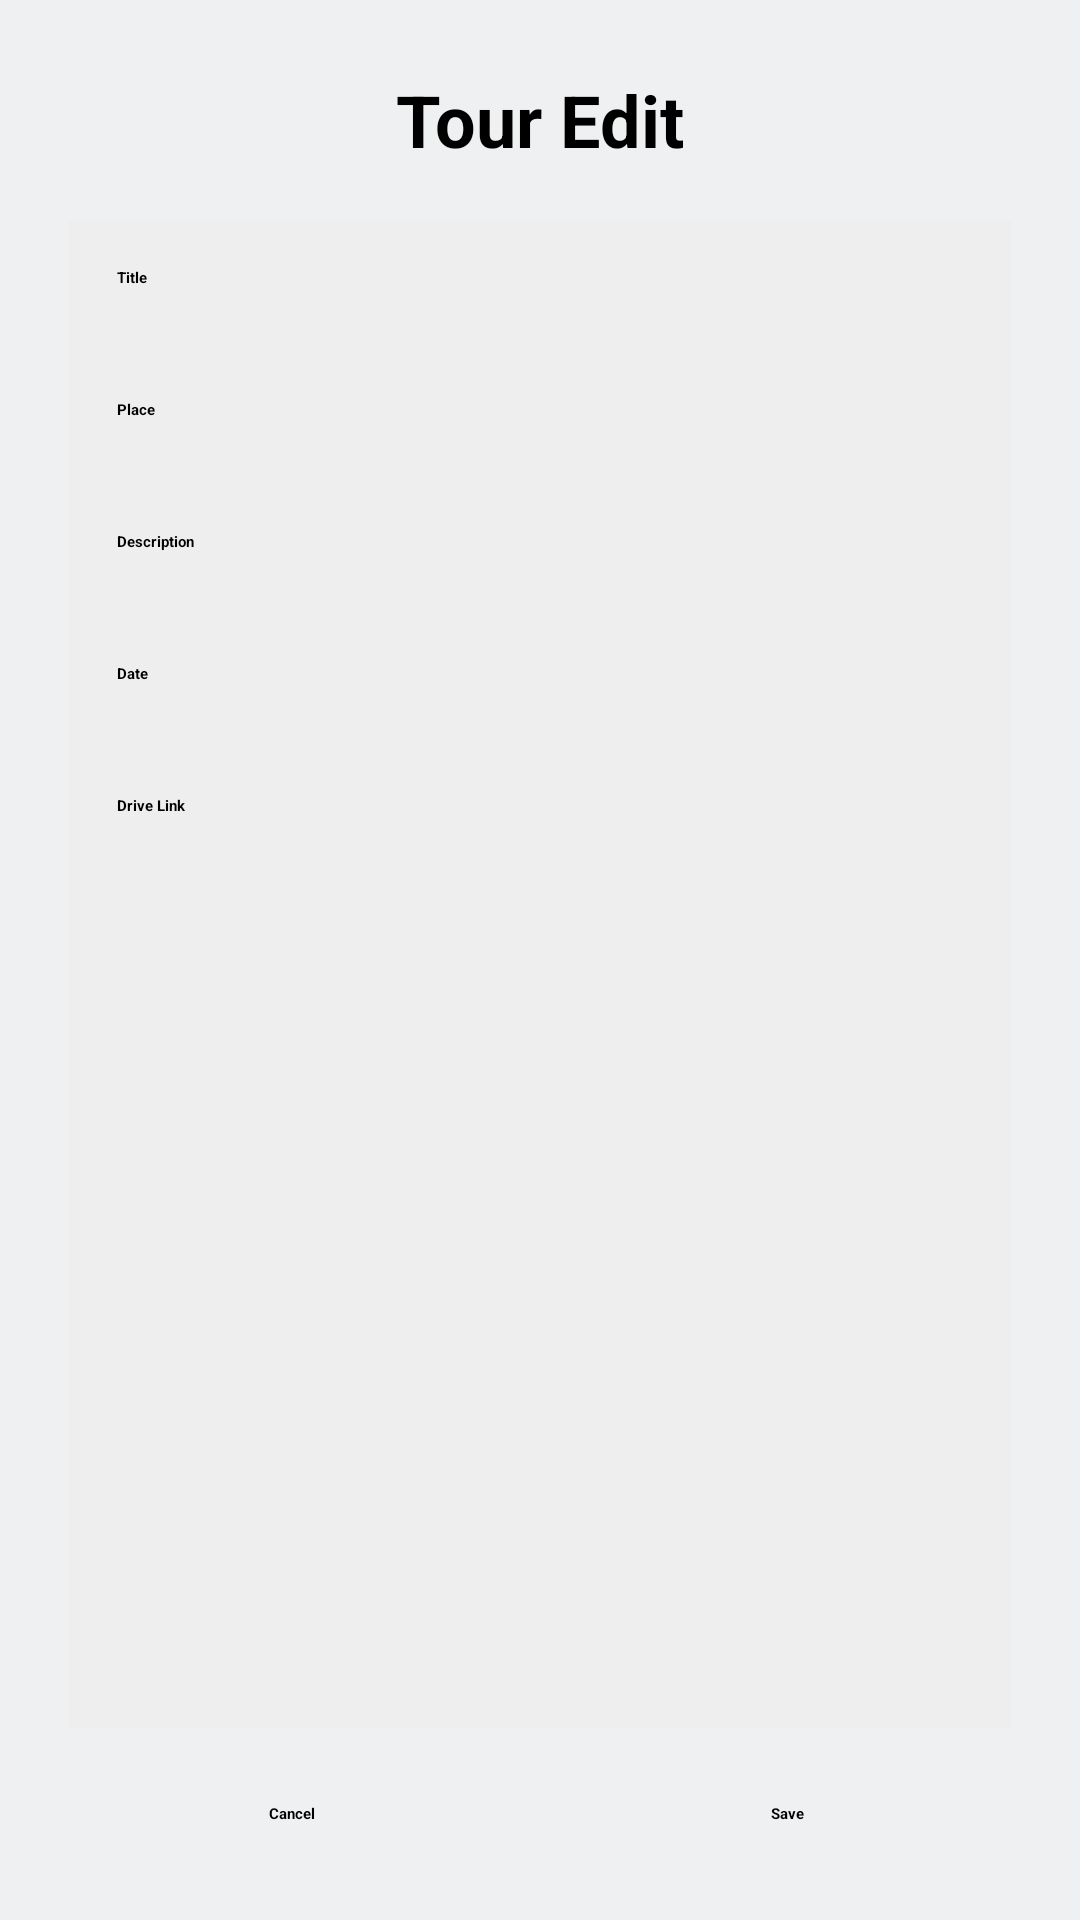

Write the Android layout XML for this screen, with the resource values it uses.
<!-- AndroidManifest.xml: application theme Theme.TourPlanner -->
<!-- res/layout/activity_tour_edit.xml -->
<?xml version="1.0" encoding="utf-8"?>
<LinearLayout xmlns:android="http://schemas.android.com/apk/res/android"
    android:layout_width="match_parent"
    android:layout_height="match_parent"
    android:background="#EFF0F1"
    android:orientation="vertical"
    android:padding="15dp"
    android:layout_margin="15dp">
    <TextView
        android:layout_width="match_parent"
        android:layout_height="50dp"
        android:text="Tour Edit"
        android:textSize="24dp"
        android:textStyle="bold"
        android:gravity="center" />
    <LinearLayout
        android:layout_width="match_parent"
        android:layout_height="0dp"
        android:layout_weight="1"
        android:orientation="vertical"
        android:layout_margin="8dp"
        android:padding="16dp"
        android:background="#eeeeee">

        <LinearLayout
            android:layout_width="match_parent"
            android:layout_height="40dp"
            android:orientation="horizontal"
            android:layout_marginBottom="4dp">
            <TextView
                android:id="@+id/labeltitle"
                android:layout_width="120dp"
                android:layout_height="match_parent"
                android:text="Title"
                android:textStyle="bold"
                android:textColor="#000000" />
            <EditText
                android:id="@+id/eltitle"
                android:layout_width="0dp"
                android:layout_weight="1"
                android:layout_height="match_parent"
                />
        </LinearLayout>




        <LinearLayout
            android:layout_width="match_parent"
            android:layout_height="40dp"
            android:layout_marginBottom="4dp"
            android:orientation="horizontal">
            <TextView
                android:id="@+id/labelPlace"
                android:layout_width="120dp"
                android:layout_height="match_parent"
                android:text="Place"
                android:textStyle="bold"
                android:textColor="#000000"/>
            <EditText
                android:id="@+id/elPlace"
                android:layout_width="0dp"
                android:layout_weight="1"
                android:padding="5dp"
                android:layout_height="match_parent"
                android:inputType="textEmailAddress"/>
        </LinearLayout>
        <LinearLayout
            android:layout_width="match_parent"
            android:layout_height="40dp"
            android:layout_marginBottom="4dp"
            android:orientation="horizontal">
            <TextView
                android:id="@+id/labelDescription"
                android:layout_width="120dp"
                android:layout_height="match_parent"
                android:text="Description"
                android:textStyle="bold"
                android:textColor="#000000"/>
            <EditText
                android:id="@+id/elDescription"
                android:layout_width="0dp"
                android:layout_weight="1"
                android:padding="5dp"
                android:layout_height="match_parent"
               />
        </LinearLayout>


        <LinearLayout
            android:layout_width="match_parent"
            android:layout_height="40dp"
            android:layout_marginBottom="4dp"
            android:orientation="horizontal">
            <TextView
                android:id="@+id/DateTime"
                android:layout_width="120dp"
                android:layout_height="match_parent"
                android:text="Date"
                android:hint="yy-mm-dd"
                android:textStyle="bold"
                android:textColor="#000000"/>
            <EditText
                android:id="@+id/elDataTime"
                android:layout_width="0dp"
                android:layout_weight="1"
                android:padding="5dp"
                android:layout_height="match_parent"
                android:inputType="date"/>
        </LinearLayout>
        <LinearLayout
            android:layout_width="match_parent"
            android:layout_height="40dp"
            android:layout_marginBottom="4dp"
            android:orientation="horizontal">
            <TextView
                android:id="@+id/link"
                android:layout_width="120dp"
                android:layout_height="match_parent"
                android:text="Drive Link"
                android:hint="yy-mm-dd"
                android:textStyle="bold"
                android:textColor="#000000"/>
            <EditText
                android:id="@+id/elLink"
                android:layout_width="0dp"
                android:layout_weight="1"
                android:padding="5dp"
                android:layout_height="match_parent"
                android:inputType="text"/>
        </LinearLayout>







    </LinearLayout>

    <LinearLayout
        android:layout_width="match_parent"
        android:layout_height="41dp"
        android:orientation="horizontal"
        >
        <TextView
            android:id="@+id/btCancel"
            android:layout_width="0dp"
            android:layout_weight="1"
            android:layout_height="match_parent"
            android:text="Cancel"
            android:textStyle="bold"
            android:gravity="center"
            android:clickable="true"
            android:background="@drawable/button"/>

        <TextView
            android:id="@+id/btnSave"
            android:layout_width="0dp"
            android:layout_weight="1"
            android:layout_height="match_parent"
            android:text="Save"
            android:textStyle="bold"
            android:gravity="center"
            android:clickable="true"
            android:background="@drawable/button"/>
    </LinearLayout>
</LinearLayout>
<!-- resources referenced by this layout -->
<resources>
  <style name="Theme.TourPlanner" parent="Theme.MaterialComponents.DayNight.NoActionBar">
          
          <item name="colorPrimary">@color/purple_200</item>
          <item name="colorPrimaryVariant">@color/purple_700</item>
          <item name="colorOnPrimary">@color/black</item>
          
          <item name="colorSecondary">@color/teal_200</item>
          <item name="colorSecondaryVariant">@color/teal_200</item>
          <item name="colorOnSecondary">@color/black</item>
          
          <item name="android:statusBarColor" tools:targetApi="l">?attr/colorPrimaryVariant</item>
          
      </style>
  <!-- not gathered from this repository: default colours our renderer supplied (Android Studio template values) -->
  <color name="purple_200">#FFBB86FC</color>
  <color name="purple_700">#FF3700B3</color>
  <color name="teal_200">#FF03DAC5</color>
  <color name="black">#FF000000</color>
</resources>
